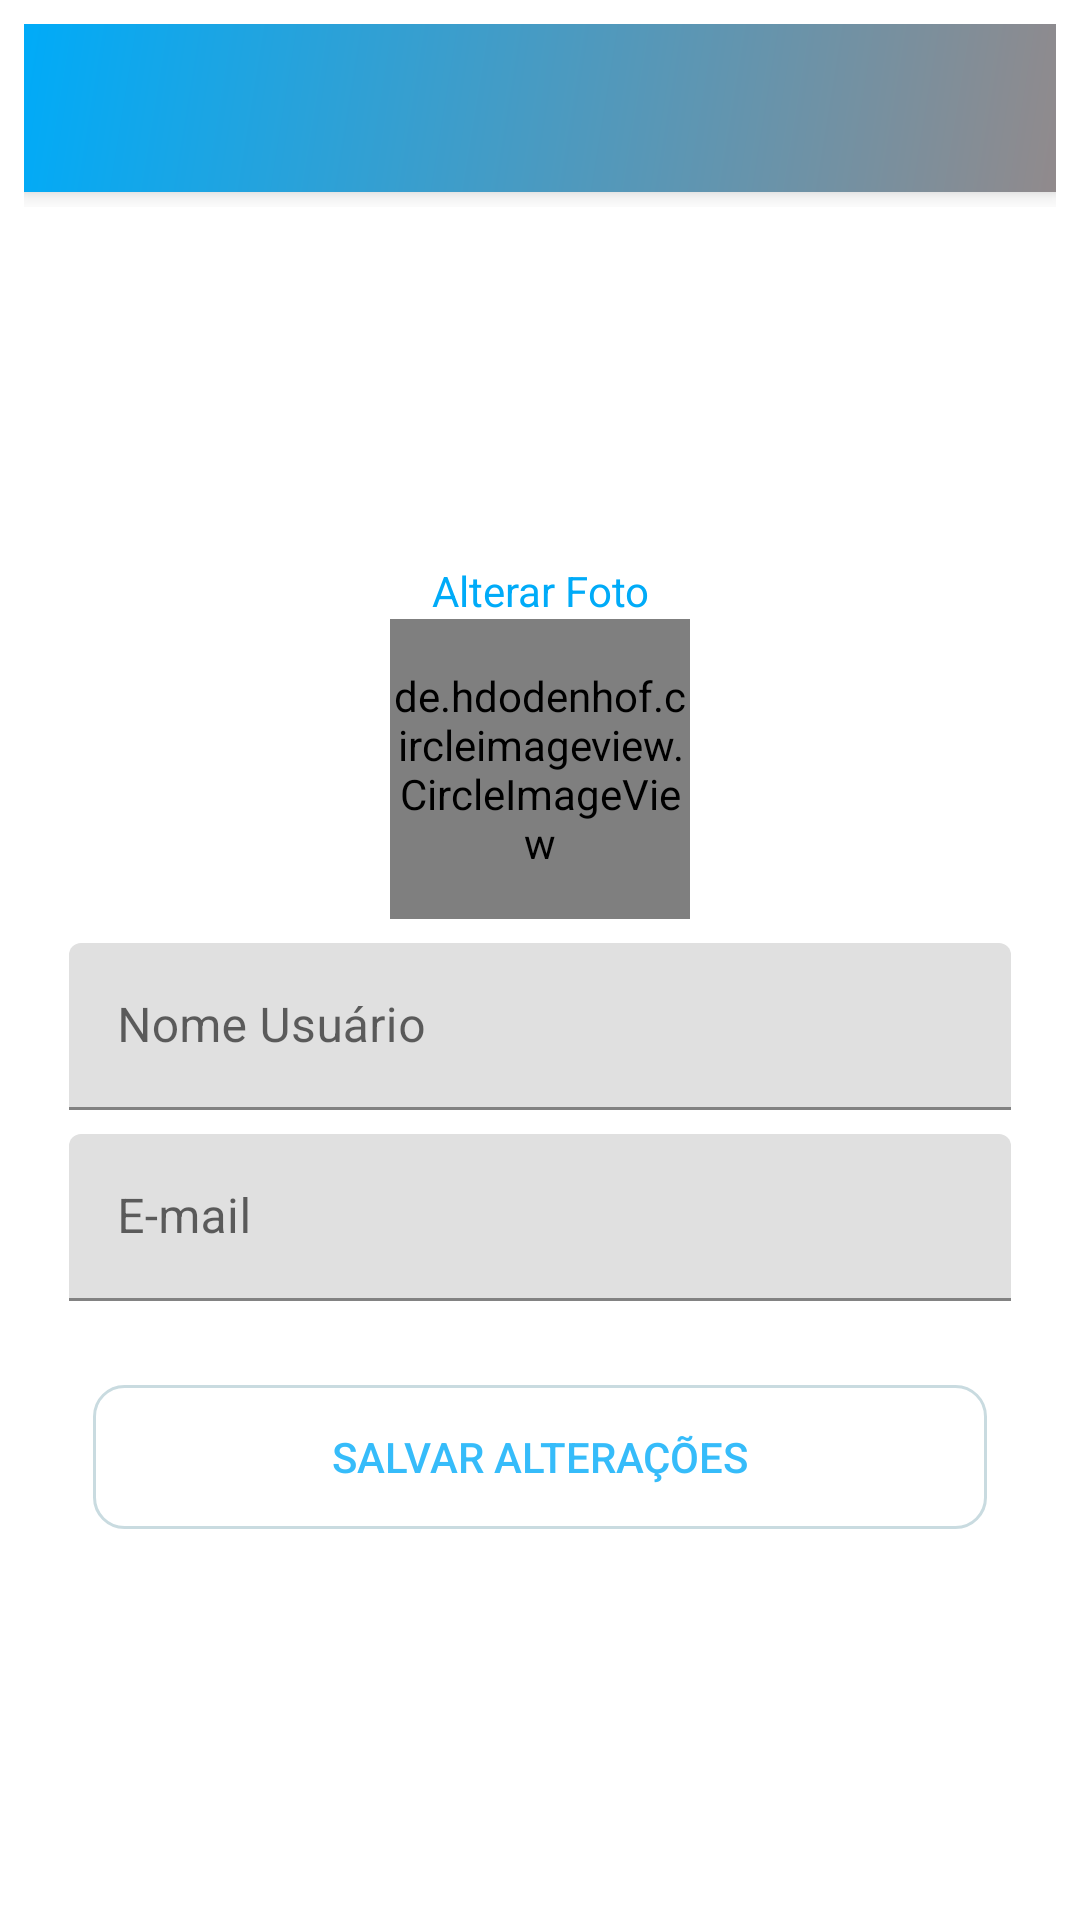

This screen was rendered from an Android layout file. Write that file and the resources it references.
<!-- AndroidManifest.xml: application theme Theme.Academicos -->
<!-- res/layout/activity_editar_perfil.xml -->
<?xml version="1.0" encoding="utf-8"?>
<androidx.constraintlayout.widget.ConstraintLayout xmlns:android="http://schemas.android.com/apk/res/android"
    xmlns:app="http://schemas.android.com/apk/res-auto"
    xmlns:tools="http://schemas.android.com/tools"
    android:layout_width="match_parent"
    android:layout_height="match_parent"
    android:background="@color/white"
    android:orientation="vertical"
    tools:context=".activity.EditarPerfilActivity">

    <LinearLayout
        android:layout_width="match_parent"
        android:layout_height="match_parent"
        android:layout_marginStart="8dp"
        android:layout_marginTop="8dp"
        android:layout_marginEnd="8dp"
        android:layout_marginBottom="8dp"
        android:gravity="center"
        android:orientation="vertical"
        app:layout_constraintBottom_toBottomOf="parent"
        app:layout_constraintEnd_toEndOf="parent"
        app:layout_constraintStart_toStartOf="parent"
        app:layout_constraintTop_toTopOf="parent">


        <include layout="@layout/toolbar" />

        <LinearLayout
            android:layout_width="match_parent"
            android:layout_height="match_parent"
            android:gravity="center"
            android:orientation="vertical"
            android:padding="15dp">

            <TextView
                android:id="@+id/textAlterarFoto"
                android:layout_width="wrap_content"
                android:layout_height="wrap_content"
                android:gravity="center"
                android:text="Alterar Foto"
                android:textColor="@color/purple_700" />

            <de.hdodenhof.circleimageview.CircleImageView
                android:id="@+id/imageEditarPerfil"
                android:layout_width="100dp"
                android:layout_height="100dp"
                android:layout_marginBottom="8dp"
                android:src="@drawable/perfil" />

            <com.google.android.material.textfield.TextInputLayout
                android:layout_width="match_parent"
                android:layout_height="wrap_content">

                <com.google.android.material.textfield.TextInputEditText
                    android:id="@+id/editNomePerfil"
                    android:layout_width="match_parent"
                    android:layout_height="wrap_content"
                    android:layout_marginBottom="8dp"
                    android:drawableEnd="@drawable/ic_perfil_preto_24"
                    android:drawableTint="#36BCFA"
                    android:hint="Nome Usuário"
                    android:textColor="#36BCFA" />
            </com.google.android.material.textfield.TextInputLayout>

            <com.google.android.material.textfield.TextInputLayout
                android:layout_width="match_parent"
                android:layout_height="wrap_content">

                <com.google.android.material.textfield.TextInputEditText
                    android:id="@+id/editEmailPerfil"
                    android:layout_width="match_parent"
                    android:layout_height="wrap_content"
                    android:layout_marginBottom="8dp"
                    android:drawableEnd="@drawable/ic_email_24"
                    android:drawableTint="#36BCFA"
                    android:hint="E-mail"
                    android:textColor="#DBBFBEBE" />
            </com.google.android.material.textfield.TextInputLayout>

            <Button
                android:id="@+id/buttonSalvarAlteracaoPerfil"
                android:layout_width="match_parent"
                android:layout_height="wrap_content"
                android:layout_marginStart="8dp"
                android:layout_marginTop="20dp"
                android:layout_marginEnd="8dp"
                android:layout_marginBottom="4dp"
                android:background="@drawable/fundo_botao"
                android:text="Salvar Alterações"
                android:textColor="#36BCFA" />

        </LinearLayout>


    </LinearLayout>



</androidx.constraintlayout.widget.ConstraintLayout>
<!-- res/layout/toolbar.xml (included above) -->
<?xml version="1.0" encoding="utf-8"?>
<FrameLayout xmlns:android="http://schemas.android.com/apk/res/android"
    android:layout_width="match_parent"
    android:layout_height="61dp">

    <androidx.appcompat.widget.Toolbar
        android:id="@+id/toolbarPrincipal"
        android:layout_width="match_parent"
        android:layout_height="wrap_content"
        android:background="@drawable/fundo_degrade_login_cadastro"
        android:elevation="5dp"
        android:minHeight="?attr/actionBarSize"
        android:theme="?attr/actionBarTheme" />
</FrameLayout>
<!-- resources referenced by this layout -->
<resources>
  <color name="purple_700">#00ABF8</color>
  <color name="white">#FFFFFFFF</color>
  <!-- drawable fundo_botao (drawable) -->
  <?xml version="1.0" encoding="utf-8"?>
  <shape xmlns:android="http://schemas.android.com/apk/res/android"
      android:shape="rectangle">
  
      <solid android:color="#00FFFFFF"></solid>
      <corners android:radius="10dp"></corners>
      <stroke android:width="1dp" android:color="#C9DBE0"></stroke>
  
  </shape>
  <!-- drawable fundo_degrade_login_cadastro (drawable) -->
  <?xml version="1.0" encoding="utf-8"?>
  <shape xmlns:android="http://schemas.android.com/apk/res/android"
      android:shape="rectangle">
  
      <gradient
          android:startColor="#918A8C"
          android:endColor="#00ABF8"
          android:angle="135">
  
  
      </gradient>
  
  </shape>
  <style name="Theme.Academicos" parent="Theme.MaterialComponents.DayNight.NoActionBar">
          
          <item name="colorPrimary">@color/purple_700</item>
          <item name="colorPrimaryVariant">@color/purple_500</item>
          <item name="colorOnPrimary">@color/white</item>
          
          <item name="colorSecondary">@color/teal_200</item>
          <item name="colorSecondaryVariant">@color/teal_700</item>
          <item name="colorOnSecondary">@color/black</item>
          
          <item name="android:statusBarColor" tools:targetApi="l">?attr/colorPrimaryVariant</item>
          
      </style>
  <color name="purple_500">#36BCFA</color>
  <color name="teal_200">#FF03DAC5</color>
  <color name="teal_700">#FF018786</color>
  <color name="black">#FF000000</color>
</resources>
